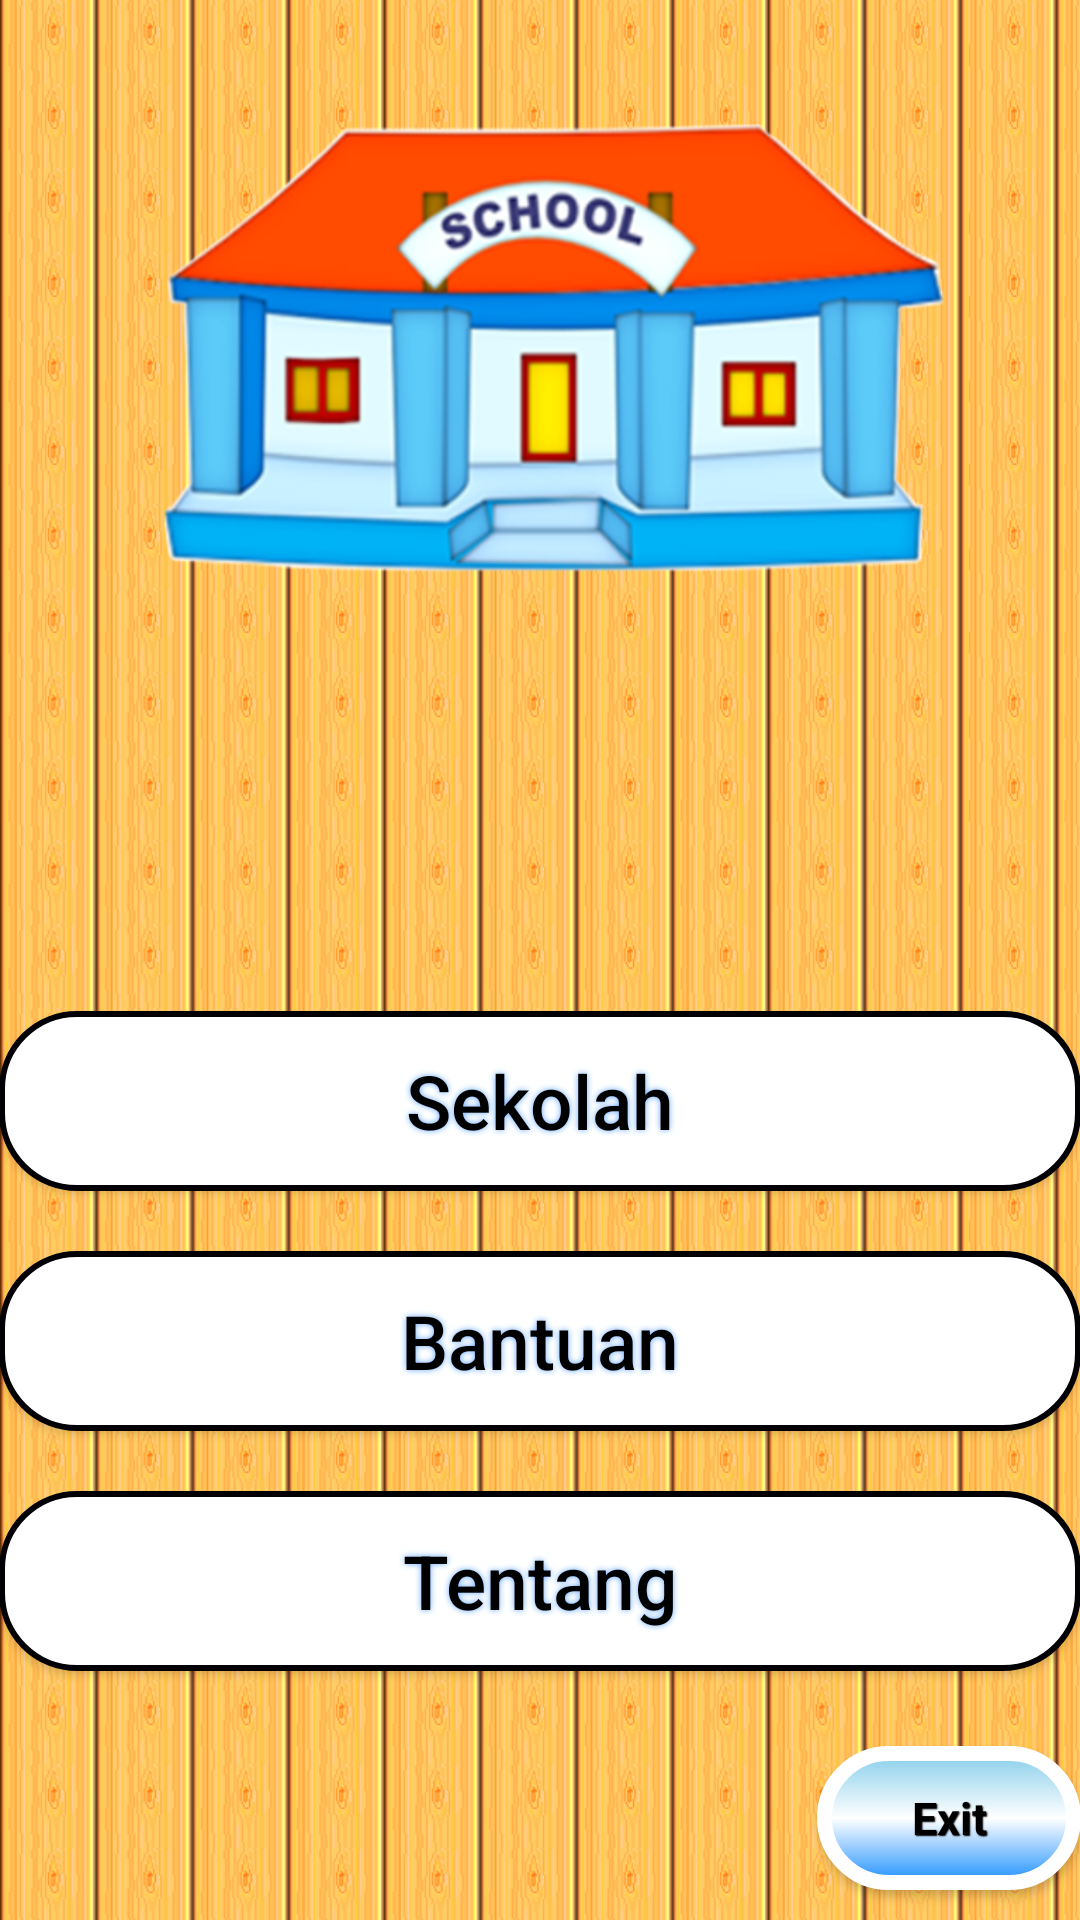

Write the Android layout XML for this screen, with the resource values it uses.
<!-- AndroidManifest.xml: application theme AppTheme -->
<!-- res/layout/activity_main.xml -->
<?xml version="1.0" encoding="utf-8"?>
<RelativeLayout
    xmlns:android="http://schemas.android.com/apk/res/android"
    xmlns:tools="http://schemas.android.com/tools"
    android:id="@+id/activity_main"
    android:layout_width="match_parent"
    android:layout_height="match_parent"
    android:paddingLeft="@dimen/activity_horizontal_margin"
    android:paddingRight="@dimen/activity_horizontal_margin"
    android:paddingTop="@dimen/activity_vertical_margin"
    android:paddingBottom="@dimen/activity_vertical_margin"
    android:orientation="horizontal"
    android:background="@drawable/background"
    tools:context="com.pws.schools.MainActivity">

    <Button
        android:id="@+id/btnsekolah"
        android:text="@string/sekolah"
        android:textAllCaps="false"
        android:textSize="25sp"
        android:textColor="#000000"
        android:background="@drawable/buttonshape"
        android:shadowColor="#6BABFF"
        android:shadowDx="0"
        android:shadowDy="0"
        android:shadowRadius="5"
        android:layout_width="match_parent"
        android:layout_height="wrap_content"
        android:layout_above="@+id/btnbantuan"
        android:layout_alignParentStart="true"
        android:layout_marginBottom="20dp"/>

    <Button
        android:id="@+id/btnbantuan"
        android:text="@string/bantuan"
        android:textAllCaps="false"
        android:textSize="25sp"
        android:layout_width="match_parent"
        android:layout_height="wrap_content"
        android:layout_above="@+id/btnabout"
        android:layout_alignParentStart="true"
        android:background="@drawable/buttonshape"
        android:textColor="#000000"
        android:shadowColor="#6BABFF"
        android:shadowDx="0"
        android:shadowDy="0"
        android:shadowRadius="5"
        android:layout_marginBottom="20dp"/>

    <Button
        android:id="@+id/btnabout"
        android:text="@string/tentang"
        android:textAllCaps="false"
        android:textSize="25sp"
        android:layout_width="match_parent"
        android:layout_height="wrap_content"
        android:textColor="#000000"
        android:shadowColor="#6BABFF"
        android:shadowDx="0"
        android:shadowDy="0"
        android:shadowRadius="5"
        android:background="@drawable/buttonshape"
        android:layout_above="@+id/btnexit"
        android:layout_alignParentStart="true"
        android:layout_marginBottom="25dp"/>

    <Button
        android:id="@+id/btnexit"
        android:text="@string/exit"
        android:textColor="#000000"
        style="@style/btnStyleBlue"
        android:layout_width="wrap_content"
        android:layout_height="wrap_content"
        android:layout_alignParentBottom="true"
        android:layout_alignParentEnd="true"
        android:layout_alignParentStart="false"
        android:layout_marginBottom="10dp" />

</RelativeLayout>
<!-- resources referenced by this layout -->
<resources>
  <!-- drawable background: png bitmap (drawable, 271292 bytes) -->
  <!-- drawable buttonshape (drawable) -->
  <?xml version="1.0" encoding="utf-8"?>
  <shape xmlns:android="http://schemas.android.com/apk/res/android" android:shape="rectangle" >
      <corners
          android:topLeftRadius="25dp"
          android:topRightRadius="25dp"
          android:bottomLeftRadius="25dp"
          android:bottomRightRadius="25dp"
          />
      <solid
          android:color="#FFFFFF"
          />
      <padding
          android:left="0dp"
          android:top="0dp"
          android:right="0dp"
          android:bottom="0dp"
          />
      <size
          android:width="270dp"
          android:height="60dp"
          />
      <stroke
          android:width="2dp"
          android:color="#010005"
          />
  </shape>
  <string name="bantuan">Bantuan</string>
  <string name="exit">Exit</string>
  <string name="sekolah">Sekolah</string>
  <string name="tentang">Tentang</string>
  <style name="btnStyleBlue" parent="@android:style/Widget.Button">
          <item name="android:textSize">15sp</item>
          <item name="android:textStyle">bold</item>
          <item name="android:textColor">#FFFFFF</item>
          <item name="android:gravity">center</item>
          <item name="android:shadowColor">#000000</item>
          <item name="android:shadowDx">1</item>
          <item name="android:shadowDy">1</item>
          <item name="android:shadowRadius">0.6</item>
          <item name="android:background">@drawable/custom_btn_blue</item>
          <item name="android:padding">10dip</item>
      </style>
  <style name="AppTheme" parent="Theme.AppCompat.Light.DarkActionBar">
          
          <item name="colorPrimary">@color/colorPrimary</item>
          <item name="colorPrimaryDark">@color/colorPrimaryDark</item>
          <item name="colorAccent">@color/colorAccent</item>
      </style>
  <!-- drawable custom_btn_blue (drawable) -->
  <?xml version="1.0" encoding="utf-8"?>
  <selector xmlns:android="http://schemas.android.com/apk/res/android" >
      <item>
          <shape android:shape="rectangle">
              <gradient
                  android:type="linear"
                  android:startColor="#1E90FF"
                  android:endColor="#87CEEB"
                  android:centerColor="#ffffff"
                  android:angle="90"
                  android:gradientRadius="90"/>
              <stroke android:color="#FFFF" android:width="5dp"/>
  
              <corners android:radius="25dp"></corners>
          </shape>
      </item>
  </selector>
  <color name="colorPrimary">#3148de</color>
  <color name="colorPrimaryDark">#808080</color>
  <color name="colorAccent">#f42a1f</color>
</resources>
